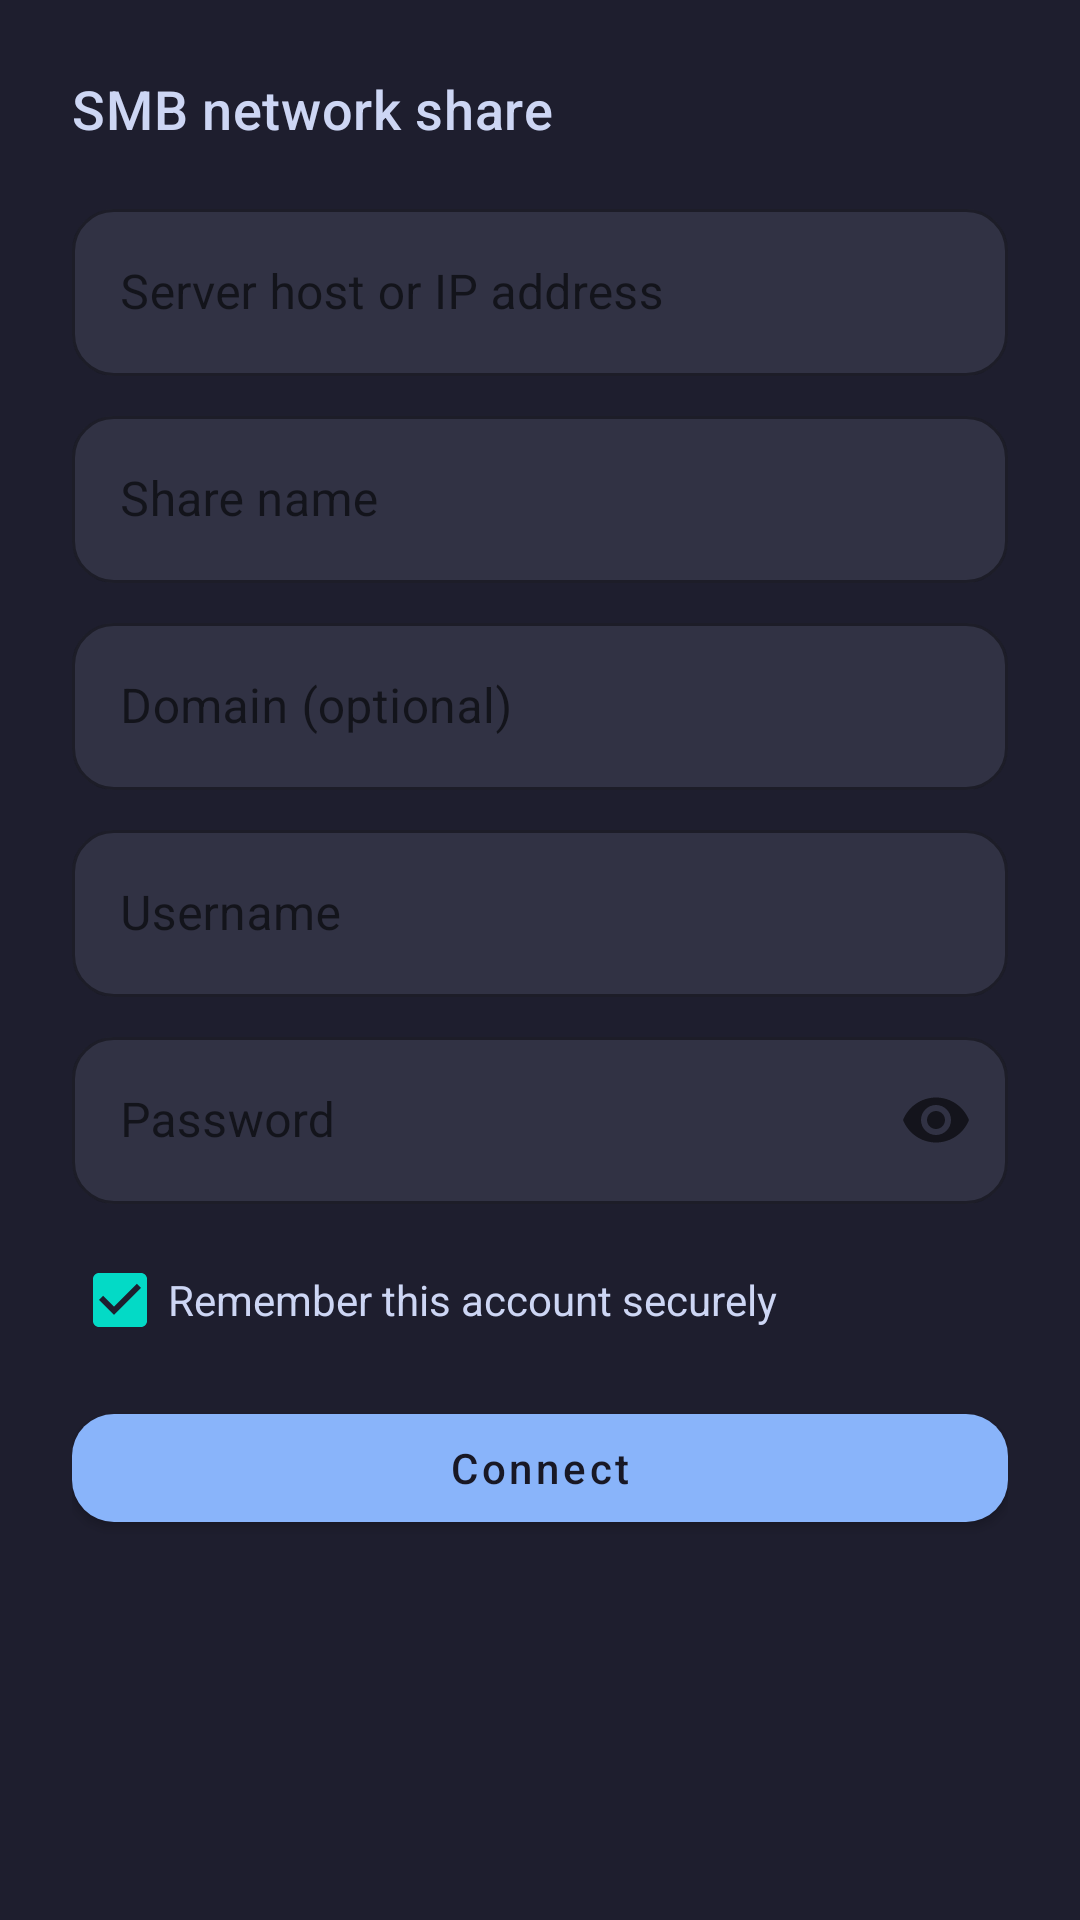

This screen was rendered from an Android layout file. Write that file and the resources it references.
<!-- AndroidManifest.xml: application theme Theme.Vr2sbs -->
<!-- res/layout/activity_smb_browser.xml -->
<?xml version="1.0" encoding="utf-8"?>
<LinearLayout xmlns:android="http://schemas.android.com/apk/res/android"
    xmlns:app="http://schemas.android.com/apk/res-auto"
    android:layout_width="match_parent"
    android:layout_height="match_parent"
    android:background="@color/launcher_background"
    android:orientation="vertical"
    android:padding="@dimen/launcher_screen_padding">

    <TextView
        style="@style/TextAppearance.Vr2sbs.Launcher.Status"
        android:layout_width="match_parent"
        android:layout_height="wrap_content"
        android:text="@string/smb_browser_title" />

    <ScrollView
        android:id="@+id/smbConnectionPanel"
        android:layout_width="match_parent"
        android:layout_height="0dp"
        android:layout_weight="1"
        android:fillViewport="true">

        <LinearLayout
            android:layout_width="match_parent"
            android:layout_height="wrap_content"
            android:orientation="vertical">

            <LinearLayout
                android:id="@+id/smbBookmarksSection"
                android:layout_width="match_parent"
                android:layout_height="wrap_content"
                android:orientation="vertical"
                android:visibility="gone">

                <TextView
                    style="@style/TextAppearance.Vr2sbs.Launcher.Status"
                    android:layout_width="match_parent"
                    android:layout_height="wrap_content"
                    android:text="@string/smb_bookmarks_heading" />

                <LinearLayout
                    android:id="@+id/smbBookmarksContainer"
                    android:layout_width="match_parent"
                    android:layout_height="wrap_content"
                    android:orientation="vertical" />
            </LinearLayout>

            <LinearLayout
                android:id="@+id/smbSavedProfilesContainer"
                android:layout_width="match_parent"
                android:layout_height="wrap_content"
                android:orientation="vertical" />

            <com.google.android.material.textfield.TextInputLayout
                style="@style/Widget.Vr2sbs.Launcher.Input"
                android:layout_width="match_parent"
                android:layout_height="wrap_content"
                android:layout_marginTop="@dimen/launcher_section_spacing"
                android:hint="@string/smb_host">
                <com.google.android.material.textfield.TextInputEditText
                    android:id="@+id/smbHostInput"
                    android:layout_width="match_parent"
                    android:layout_height="wrap_content"
                    android:inputType="textUri"
                    android:maxLines="1" />
            </com.google.android.material.textfield.TextInputLayout>

            <com.google.android.material.textfield.TextInputLayout
                style="@style/Widget.Vr2sbs.Launcher.Input"
                android:layout_width="match_parent"
                android:layout_height="wrap_content"
                android:layout_marginTop="8dp"
                android:hint="@string/smb_share">
                <com.google.android.material.textfield.TextInputEditText
                    android:id="@+id/smbShareInput"
                    android:layout_width="match_parent"
                    android:layout_height="wrap_content"
                    android:inputType="text"
                    android:maxLines="1" />
            </com.google.android.material.textfield.TextInputLayout>

            <com.google.android.material.textfield.TextInputLayout
                style="@style/Widget.Vr2sbs.Launcher.Input"
                android:layout_width="match_parent"
                android:layout_height="wrap_content"
                android:layout_marginTop="8dp"
                android:hint="@string/smb_domain_optional">
                <com.google.android.material.textfield.TextInputEditText
                    android:id="@+id/smbDomainInput"
                    android:layout_width="match_parent"
                    android:layout_height="wrap_content"
                    android:inputType="text"
                    android:maxLines="1" />
            </com.google.android.material.textfield.TextInputLayout>

            <com.google.android.material.textfield.TextInputLayout
                style="@style/Widget.Vr2sbs.Launcher.Input"
                android:layout_width="match_parent"
                android:layout_height="wrap_content"
                android:layout_marginTop="8dp"
                android:hint="@string/smb_username">
                <com.google.android.material.textfield.TextInputEditText
                    android:id="@+id/smbUsernameInput"
                    android:layout_width="match_parent"
                    android:layout_height="wrap_content"
                    android:inputType="text"
                    android:maxLines="1" />
            </com.google.android.material.textfield.TextInputLayout>

            <com.google.android.material.textfield.TextInputLayout
                style="@style/Widget.Vr2sbs.Launcher.Input"
                android:layout_width="match_parent"
                android:layout_height="wrap_content"
                android:layout_marginTop="8dp"
                android:hint="@string/smb_password"
                app:endIconMode="password_toggle">
                <com.google.android.material.textfield.TextInputEditText
                    android:id="@+id/smbPasswordInput"
                    android:layout_width="match_parent"
                    android:layout_height="wrap_content"
                    android:inputType="textPassword"
                    android:maxLines="1" />
            </com.google.android.material.textfield.TextInputLayout>

            <com.google.android.material.checkbox.MaterialCheckBox
                android:id="@+id/smbRememberAccount"
                android:layout_width="wrap_content"
                android:layout_height="wrap_content"
                android:layout_marginTop="8dp"
                android:checked="true"
                android:text="@string/smb_remember_account"
                android:textColor="@color/launcher_text_primary" />

            <com.google.android.material.button.MaterialButton
                android:id="@+id/smbConnectButton"
                style="@style/Widget.Vr2sbs.Launcher.PrimaryButton"
                android:layout_width="match_parent"
                android:layout_height="wrap_content"
                android:layout_marginTop="8dp"
                android:text="@string/smb_connect" />
        </LinearLayout>
    </ScrollView>

    <TextView
        android:id="@+id/smbStatusText"
        style="@style/TextAppearance.Vr2sbs.Launcher.RuntimeStatus"
        android:layout_width="match_parent"
        android:layout_height="wrap_content"
        android:layout_marginTop="8dp" />

    <TextView
        android:id="@+id/smbCurrentFolderText"
        style="@style/TextAppearance.Vr2sbs.Launcher.Status"
        android:layout_width="match_parent"
        android:layout_height="wrap_content"
        android:layout_marginTop="8dp"
        android:visibility="gone" />

    <LinearLayout
        android:id="@+id/smbNavigationRow"
        android:layout_width="match_parent"
        android:layout_height="wrap_content"
        android:layout_marginTop="8dp"
        android:orientation="horizontal"
        android:visibility="gone">
        <com.google.android.material.button.MaterialButton
            android:id="@+id/smbBookmarkButton"
            style="@style/Widget.Vr2sbs.Launcher.PrimaryButton"
            android:layout_width="0dp"
            android:layout_height="wrap_content"
            android:layout_weight="0.9"
            android:text="@string/smb_bookmark" />
        <com.google.android.material.button.MaterialButton
            android:id="@+id/smbSortButton"
            style="@style/Widget.Vr2sbs.Launcher.PrimaryButton"
            android:layout_width="0dp"
            android:layout_height="wrap_content"
            android:layout_marginStart="8dp"
            android:layout_weight="1.3"
            android:text="@string/smb_sort_newest_first" />
    </LinearLayout>

    <androidx.recyclerview.widget.RecyclerView
        android:id="@+id/smbEntriesList"
        android:layout_width="match_parent"
        android:layout_height="0dp"
        android:layout_marginTop="4dp"
        android:layout_weight="1"
        android:clipToPadding="false"
        android:paddingBottom="8dp"
        android:visibility="gone" />
</LinearLayout>
<!-- resources referenced by this layout -->
<resources>
  <color name="launcher_background">@color/catppuccin_mocha_base</color>
  <color name="launcher_text_primary">@color/catppuccin_mocha_text</color>
  <dimen name="launcher_screen_padding">24dp</dimen>
  <dimen name="launcher_section_spacing">16dp</dimen>
  <string name="smb_bookmark">Bookmark</string>
  <string name="smb_bookmarks_heading">Bookmarks</string>
  <string name="smb_browser_title">SMB network share</string>
  <string name="smb_connect">Connect</string>
  <string name="smb_domain_optional">Domain (optional)</string>
  <string name="smb_host">Server host or IP address</string>
  <string name="smb_password">Password</string>
  <string name="smb_remember_account">Remember this account securely</string>
  <string name="smb_share">Share name</string>
  <string name="smb_sort_newest_first">Newest first</string>
  <string name="smb_username">Username</string>
  <style name="TextAppearance.Vr2sbs.Launcher.RuntimeStatus" parent="TextAppearance.MaterialComponents.Body2">
          <item name="android:fontFamily">sans-serif</item>
          <item name="android:textColor">@color/launcher_text_secondary</item>
          <item name="android:textSize">@dimen/launcher_body_text_size</item>
      </style>
  <style name="TextAppearance.Vr2sbs.Launcher.Status" parent="TextAppearance.MaterialComponents.Headline6">
          <item name="android:fontFamily">sans-serif-medium</item>
          <item name="android:textColor">@color/launcher_text_primary</item>
          <item name="android:textSize">@dimen/launcher_status_text_size</item>
      </style>
  <style name="Widget.Vr2sbs.Launcher.Input" parent="Widget.MaterialComponents.TextInputLayout.OutlinedBox">
          <item name="boxBackgroundColor">@color/launcher_card_background</item>
          <item name="boxCornerRadiusTopStart">@dimen/launcher_input_corner_radius</item>
          <item name="boxCornerRadiusTopEnd">@dimen/launcher_input_corner_radius</item>
          <item name="boxCornerRadiusBottomStart">@dimen/launcher_input_corner_radius</item>
          <item name="boxCornerRadiusBottomEnd">@dimen/launcher_input_corner_radius</item>
          <item name="boxStrokeColor">@color/launcher_outline</item>
          <item name="hintTextColor">@color/launcher_text_secondary</item>
      </style>
  <style name="Widget.Vr2sbs.Launcher.PrimaryButton" parent="Widget.MaterialComponents.Button">
          <item name="android:fontFamily">sans-serif-medium</item>
          <item name="android:textAllCaps">false</item>
          <item name="backgroundTint">@color/catppuccin_mocha_blue</item>
          <item name="android:textColor">@color/catppuccin_mocha_mantle</item>
          <item name="cornerRadius">@dimen/launcher_button_corner_radius</item>
      </style>
  <style name="Theme.Vr2sbs" parent="Theme.MaterialComponents.DayNight.NoActionBar">
          <item name="android:windowFullscreen">false</item>
      </style>
  <color name="catppuccin_mocha_base">#1E1E2E</color>
  <color name="catppuccin_mocha_text">#CDD6F4</color>
  <color name="launcher_text_secondary">@color/catppuccin_mocha_subtext0</color>
  <dimen name="launcher_body_text_size">15sp</dimen>
  <dimen name="launcher_status_text_size">18sp</dimen>
  <color name="launcher_card_background">@color/catppuccin_mocha_surface0</color>
  <dimen name="launcher_input_corner_radius">14dp</dimen>
  <color name="launcher_outline">@color/catppuccin_mocha_overlay0</color>
  <color name="catppuccin_mocha_blue">#89B4FA</color>
  <color name="catppuccin_mocha_mantle">#181825</color>
  <dimen name="launcher_button_corner_radius">14dp</dimen>
  <color name="catppuccin_mocha_subtext0">#A6ADC8</color>
  <color name="catppuccin_mocha_surface0">#313244</color>
  <color name="catppuccin_mocha_overlay0">#6C7086</color>
</resources>
